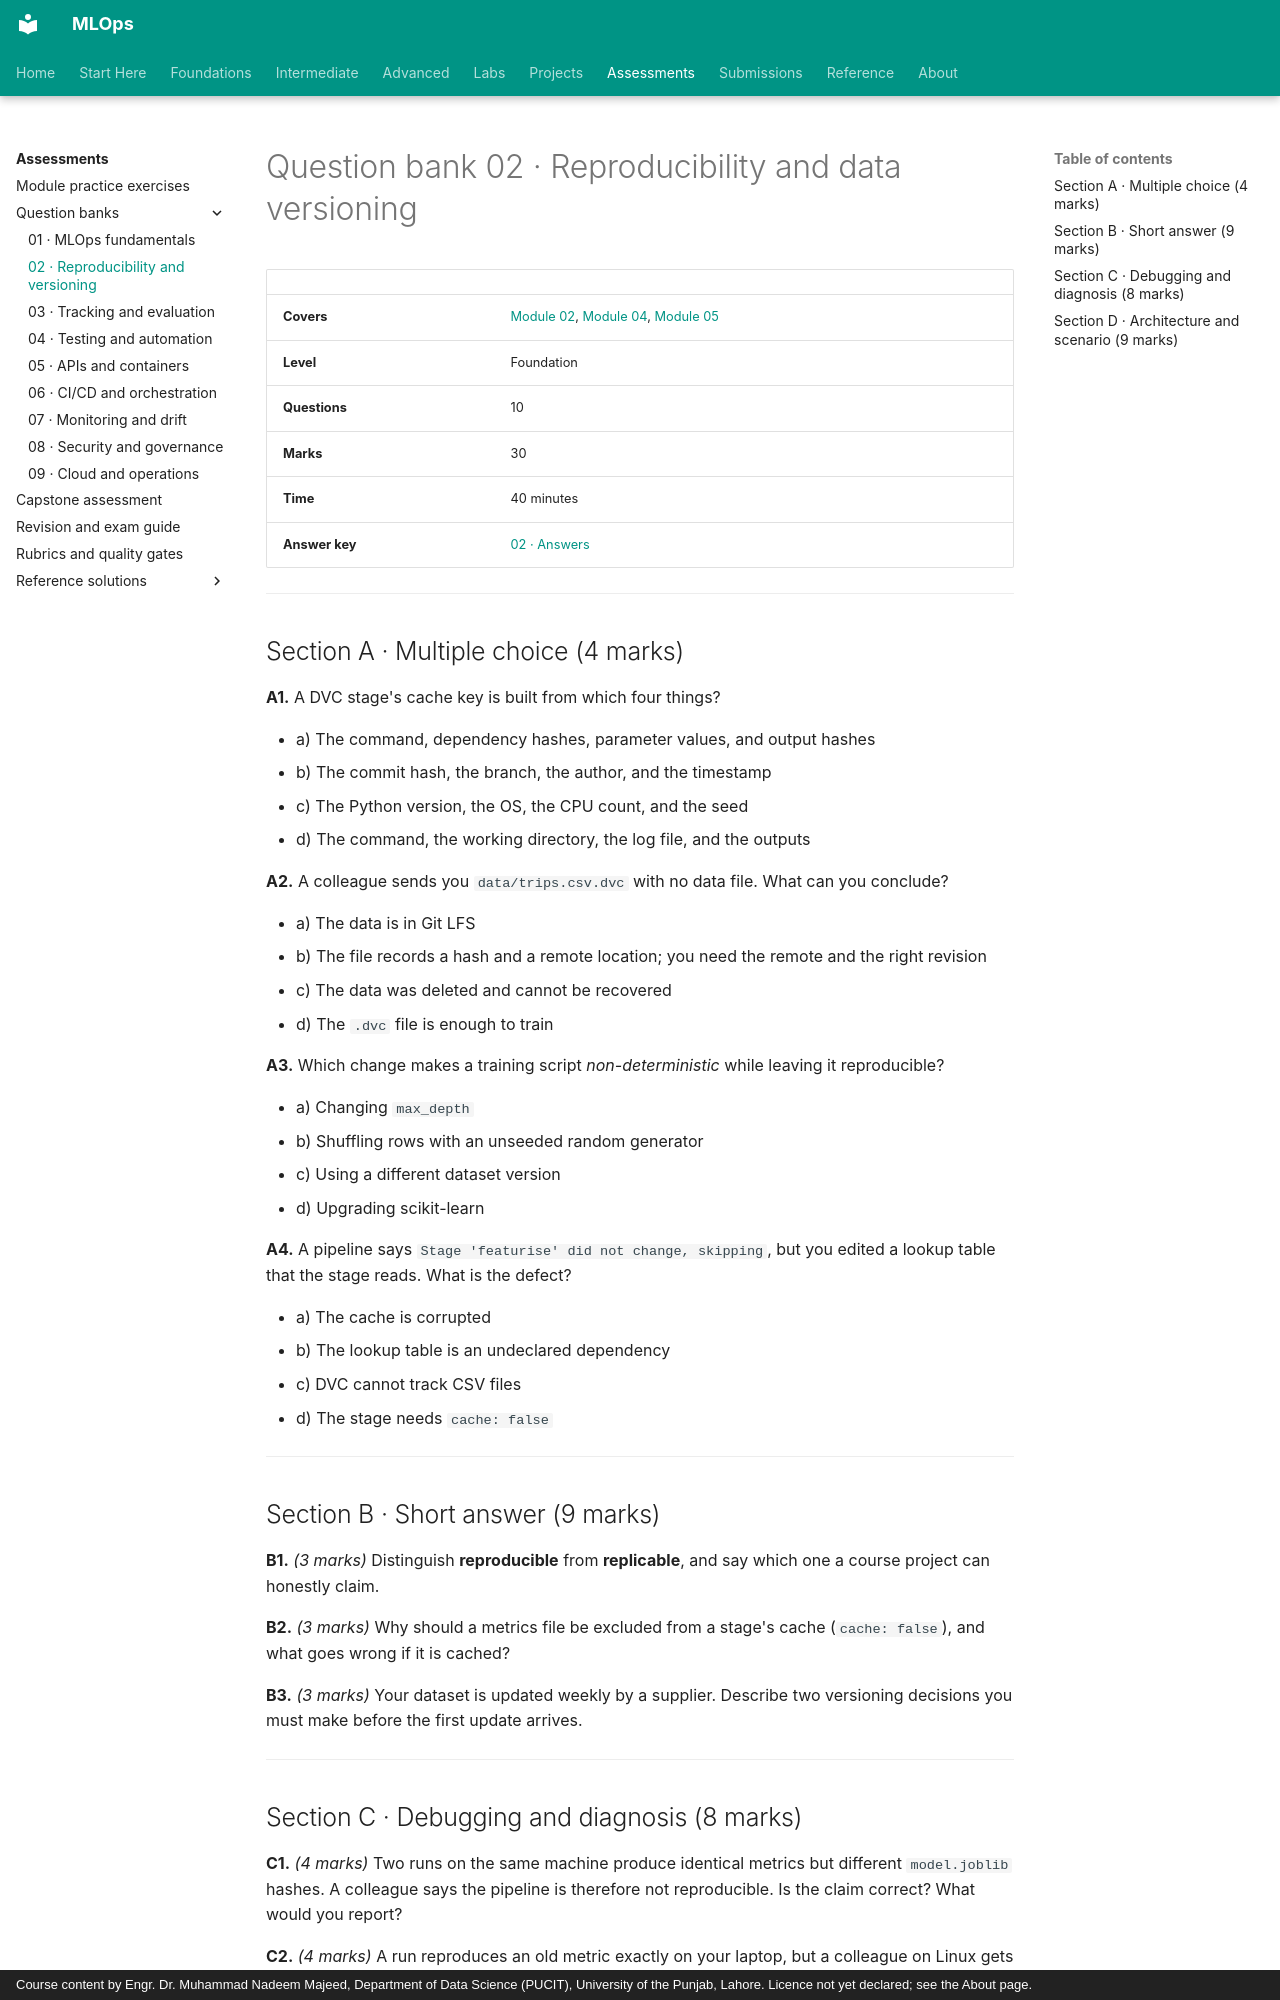

repository: nadeem-majeedch/MLOps · page: assessments/question-bank/02-reproducibility-data-versioning/index.html · generator: mkdocs · copyright: Course content by Engr. Dr. Muhammad Nadeem Majeed, Department of Data Science (PUCIT), University of the Punjab, Lahore. Licence not yet declared; see the About page.

# Question bank 02 · Reproducibility and data versioning

| | |
|---|---|
| **Covers** | [Module 02](../../modules/02-python-git-cli-environments/index.md), [Module 04](../../modules/04-data-quality-versioning/index.md), [Module 05](../../modules/05-reproducible-training/index.md) |
| **Level** | Foundation |
| **Questions** | 10 |
| **Marks** | 30 |
| **Time** | 40 minutes |
| **Answer key** | [02 · Answers](../solutions/question-bank/02-reproducibility-data-versioning-answers.md) |

---

## Section A · Multiple choice (4 marks)

**A1.** A DVC stage's cache key is built from which four things?

- a) The command, dependency hashes, parameter values, and output hashes
- b) The commit hash, the branch, the author, and the timestamp
- c) The Python version, the OS, the CPU count, and the seed
- d) The command, the working directory, the log file, and the outputs

**A2.** A colleague sends you `data/trips.csv.dvc` with no data file. What can
you conclude?

- a) The data is in Git LFS
- b) The file records a hash and a remote location; you need the remote and the
  right revision
- c) The data was deleted and cannot be recovered
- d) The `.dvc` file is enough to train

**A3.** Which change makes a training script *non-deterministic* while leaving it
reproducible?

- a) Changing `max_depth`
- b) Shuffling rows with an unseeded random generator
- c) Using a different dataset version
- d) Upgrading scikit-learn

**A4.** A pipeline says `Stage 'featurise' did not change, skipping`, but you
edited a lookup table that the stage reads. What is the defect?

- a) The cache is corrupted
- b) The lookup table is an undeclared dependency
- c) DVC cannot track CSV files
- d) The stage needs `cache: false`

---

## Section B · Short answer (9 marks)

**B1.** *(3 marks)* Distinguish **reproducible** from **replicable**, and say
which one a course project can honestly claim.

**B2.** *(3 marks)* Why should a metrics file be excluded from a stage's cache
(`cache: false`), and what goes wrong if it is cached?

**B3.** *(3 marks)* Your dataset is updated weekly by a supplier. Describe two
versioning decisions you must make before the first update arrives.

---
